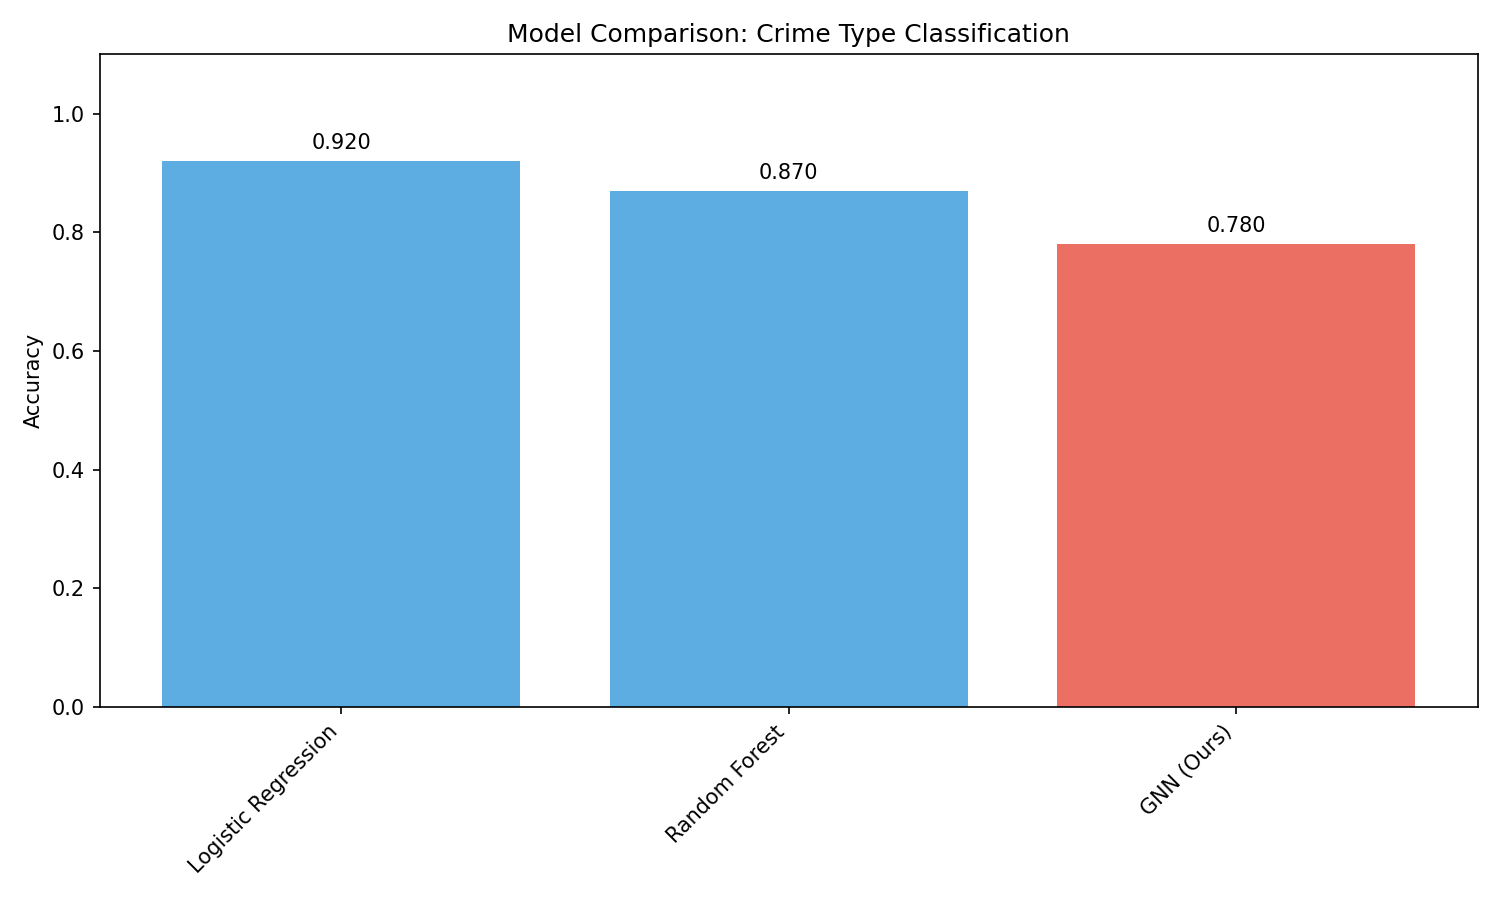

The file beside this chart, header and first rows:
Model, Accuracy
Logistic Regression, 0.920
Random Forest, 0.870
GNN (Ours), 0.780
